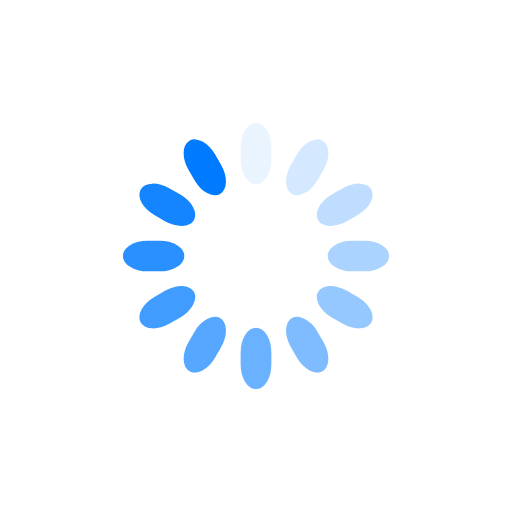
t = 0.00 s
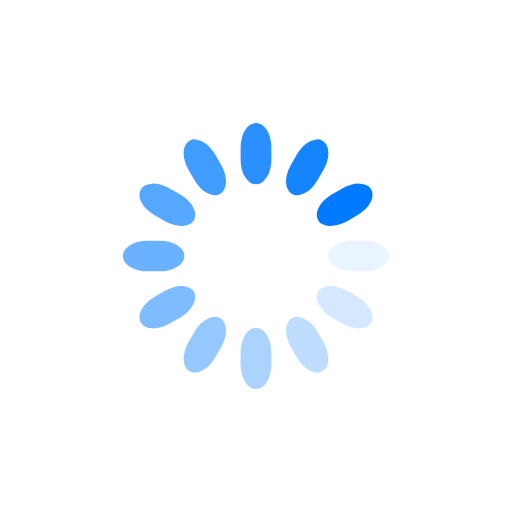
t = 0.25 s
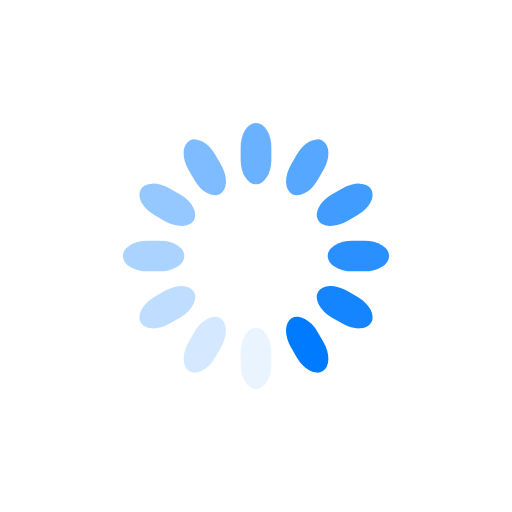
t = 0.50 s
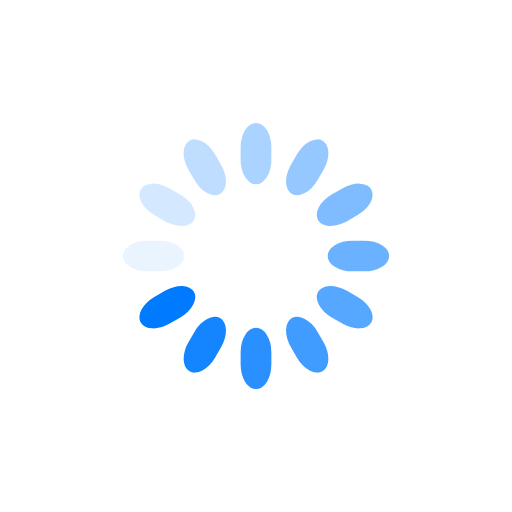
t = 0.75 s

The animated SVG that drew these frames (rendered in a browser with its animation timeline set to each time). Animation: 12 SMIL elements (animate=12); one cycle of 1.00 s, repeats indefinitely.

<svg class="lds-spinner" width="70px"  height="70px"  xmlns="http://www.w3.org/2000/svg" xmlns:xlink="http://www.w3.org/1999/xlink" viewBox="0 0 100 100" preserveAspectRatio="xMidYMid" style="background: none;"><g transform="rotate(0 50 50)">
  <rect x="47" y="24" rx="9.4" ry="4.8" width="6" height="12" fill="#007bff">
    <animate attributeName="opacity" values="1;0" times="0;1" dur="1s" begin="-0.9166666666666666s" repeatCount="indefinite"></animate>
  </rect>
</g><g transform="rotate(30 50 50)">
  <rect x="47" y="24" rx="9.4" ry="4.8" width="6" height="12" fill="#007bff">
    <animate attributeName="opacity" values="1;0" times="0;1" dur="1s" begin="-0.8333333333333334s" repeatCount="indefinite"></animate>
  </rect>
</g><g transform="rotate(60 50 50)">
  <rect x="47" y="24" rx="9.4" ry="4.8" width="6" height="12" fill="#007bff">
    <animate attributeName="opacity" values="1;0" times="0;1" dur="1s" begin="-0.75s" repeatCount="indefinite"></animate>
  </rect>
</g><g transform="rotate(90 50 50)">
  <rect x="47" y="24" rx="9.4" ry="4.8" width="6" height="12" fill="#007bff">
    <animate attributeName="opacity" values="1;0" times="0;1" dur="1s" begin="-0.6666666666666666s" repeatCount="indefinite"></animate>
  </rect>
</g><g transform="rotate(120 50 50)">
  <rect x="47" y="24" rx="9.4" ry="4.8" width="6" height="12" fill="#007bff">
    <animate attributeName="opacity" values="1;0" times="0;1" dur="1s" begin="-0.5833333333333334s" repeatCount="indefinite"></animate>
  </rect>
</g><g transform="rotate(150 50 50)">
  <rect x="47" y="24" rx="9.4" ry="4.8" width="6" height="12" fill="#007bff">
    <animate attributeName="opacity" values="1;0" times="0;1" dur="1s" begin="-0.5s" repeatCount="indefinite"></animate>
  </rect>
</g><g transform="rotate(180 50 50)">
  <rect x="47" y="24" rx="9.4" ry="4.8" width="6" height="12" fill="#007bff">
    <animate attributeName="opacity" values="1;0" times="0;1" dur="1s" begin="-0.4166666666666667s" repeatCount="indefinite"></animate>
  </rect>
</g><g transform="rotate(210 50 50)">
  <rect x="47" y="24" rx="9.4" ry="4.8" width="6" height="12" fill="#007bff">
    <animate attributeName="opacity" values="1;0" times="0;1" dur="1s" begin="-0.3333333333333333s" repeatCount="indefinite"></animate>
  </rect>
</g><g transform="rotate(240 50 50)">
  <rect x="47" y="24" rx="9.4" ry="4.8" width="6" height="12" fill="#007bff">
    <animate attributeName="opacity" values="1;0" times="0;1" dur="1s" begin="-0.25s" repeatCount="indefinite"></animate>
  </rect>
</g><g transform="rotate(270 50 50)">
  <rect x="47" y="24" rx="9.4" ry="4.8" width="6" height="12" fill="#007bff">
    <animate attributeName="opacity" values="1;0" times="0;1" dur="1s" begin="-0.16666666666666666s" repeatCount="indefinite"></animate>
  </rect>
</g><g transform="rotate(300 50 50)">
  <rect x="47" y="24" rx="9.4" ry="4.8" width="6" height="12" fill="#007bff">
    <animate attributeName="opacity" values="1;0" times="0;1" dur="1s" begin="-0.08333333333333333s" repeatCount="indefinite"></animate>
  </rect>
</g><g transform="rotate(330 50 50)">
  <rect x="47" y="24" rx="9.4" ry="4.8" width="6" height="12" fill="#007bff">
    <animate attributeName="opacity" values="1;0" times="0;1" dur="1s" begin="0s" repeatCount="indefinite"></animate>
  </rect>
</g></svg>
